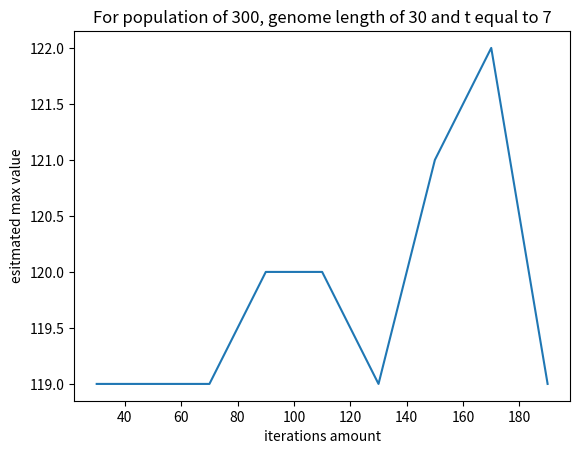

Reproduce this figure in Python.
import random
from matplotlib import pyplot as plt


def main_genetic_algorithm(n, l, t, iter=50):
    population = generate_population(n, l)
    final_value = 0
    for i in range(iter):
        parents = select_parents(population, t)
        population = [cross_parents(p) for p in parents]
        # print(population)
        max_value = 0
        solution = ""
        for p in population:
            v = q(p, t)
            if v > max_value:
                solution = p
                max_value = max(max_value, q(p, t))
        print("max_value : ", max_value)
        print("solution : ", solution)
        final_value = max(final_value, max_value)
    return final_value


# generating population based on python random module


def generate_population(n, l):
    population = []
    for i in range(n):
        speciman = ""
        for j in range(l):
            speciman += str(random.choice([0, 1]))
        population.append(speciman)

    # print(population)
    return population


# selecting parents based on roulette function


def select_parents(population, t):
    total = 0
    parent_values = []
    parents = []
    for p in population:
        c = q(p, t)
        # print(c)
        total += c
        parent_values.append(total)
    # print("total : ", total)
    for i in range(len(population)):
        t1 = random.randint(0, total)
        t2 = random.randint(0, total)
        # print(t1, t2)
        p1, p2 = None, None
        for c, pv in enumerate(parent_values):
            if t1 <= pv:
                p1 = population[c]
                break
        for c, pv in enumerate(parent_values):
            if t2 <= pv:
                p2 = population[c]
                break
        parents.append([p1, p2])
        # print(p1, p2)

    # print(parents)
    return parents


# single crossing parents and ev. mutation


def cross_parents(parents):
    child = ""
    for i in range(len(parents[0])):
        tr = random.uniform(0, 1)
        if tr <= 0.4:
            child += str(parents[0][i])
        elif tr <= 0.8:
            child += str(parents[1][i])
        else:
            child += str(random.choice([0, 1]))

    return child


# functions as they were described in task


def o(x):
    r = 0
    for s in x:
        if s == "1":
            r += 1
        else:
            return r
    return r


def z(x):
    r = 0
    for s in x[::-1]:
        if s == "0":
            r += 1
        else:
            return r
    return r


def REWARD(x, t):
    if o(x) >= t and z(x) >= t:
        return 100
    else:
        return 0


def q(x, t):
    return max(o(x), z(x)) + REWARD(x, t)


# pop = generate_population(10, 6)
# parents = select_parents(pop, 3)

# main_genetic_algorithm(400, 20, 9, 100)


def generate_plot(min_iter=30, max_iter=200, step_iter=20, population_size=300, genome_len=30, param_t=7):
    x = [i for i in range(min_iter, max_iter, step_iter)]
    y = [main_genetic_algorithm(population_size, genome_len, param_t, i) for i in x]
    plt.plot(x, y)
    plt.xlabel("iterations amount")
    plt.ylabel("esitmated max value")
    plt.title(f"For population of {str(population_size)}, genome length of {str(genome_len)} and t equal to {str(param_t)}")
    plt.show()


generate_plot()
